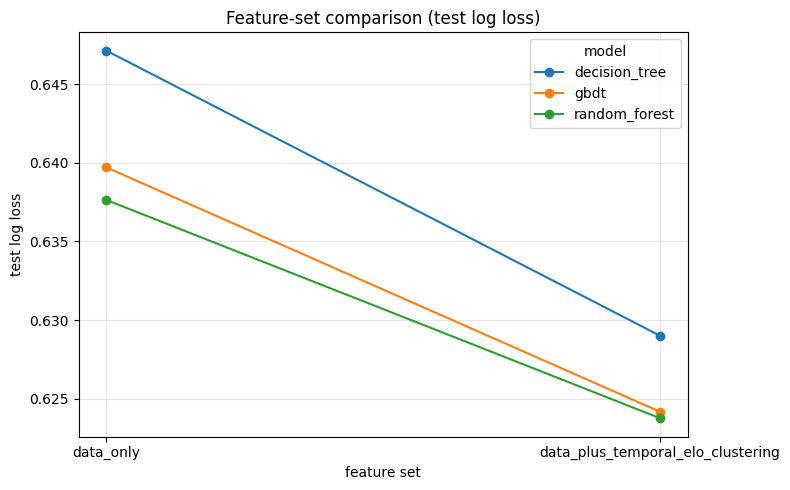

Data behind this chart, as committed beside it:
feature_set, model, test_log_loss, test_brier_score, test_ece_10_bins, test_roc_auc, test_accuracy
data_only, decision_tree, 0.6471, 0.2274, 0.03305, 0.6723, 0.6312
data_plus_temporal_elo_clustering, decision_tree, 0.629, 0.2194, 0.02313, 0.7011, 0.644
data_only, gbdt, 0.6397, 0.2243, 0.03908, 0.689, 0.6341
data_plus_temporal_elo_clustering, gbdt, 0.6242, 0.2177, 0.02457, 0.7071, 0.6466
data_only, random_forest, 0.6376, 0.2235, 0.03338, 0.6895, 0.6327
data_plus_temporal_elo_clustering, random_forest, 0.6238, 0.2175, 0.01816, 0.707, 0.6476
